Run: headless pygame with SDL's dummy video driver; simulated clock (each Clock.tick advances the game by its frame time, no real sleeping); random seed 0; keys injected as events and as key.get_pressed() state; mouse plan: one left click at the window centre at the start of phase 2, then a move to the lower-right quarter at the start of phase 3.
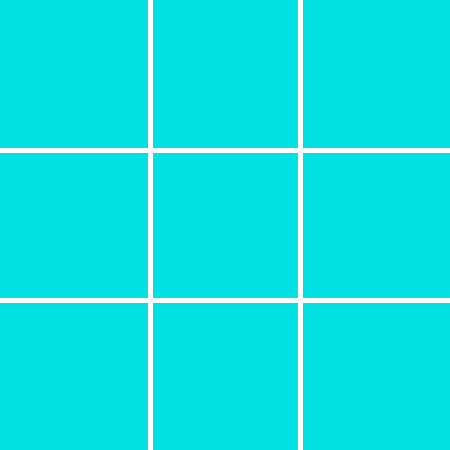
Frame 1 of 4 · flips 1–60 · no input
Frame 2 of 4 · flips 61–180 · clicked the window centre · tapped SPACE, RETURN · held RIGHT (→), D · screen unchanged from frame 1, image omitted
Frame 3 of 4 · flips 181–300 · moved the mouse to the lower-right quarter · held DOWN (↓), S · screen unchanged from frame 2, image omitted
Frame 4 of 4 · flips 301–420 · held LEFT (←), A, UP (↑), W · screen unchanged from frame 3, image omitted

The pygame program that drew these frames:

import pygame

pygame.init()
win = pygame.display.set_mode((450, 450))
x = 1
y = 1
z = 1


class Board:

    def __init__(self, width, height):
        self.width = width
        self.height = height

    def nar_pole(self):
        self.width = 5
        self.height = 5
        pygame.draw.line(win, (255, 255, 255), (150, 0), (150, 450), self.width)
        pygame.draw.line(win, (255, 255, 255), (300, 0), (300, 450), self.width)
        pygame.draw.line(win, (255, 255, 255), (0, 150), (450, 150), self.width)
        pygame.draw.line(win, (255, 255, 255), (0, 300), (450, 300), self.width)

    # def check_kyrsor(self):


win.fill((0, 225, 225))
while True:
    for event in pygame.event.get():
        if event.type == pygame.QUIT:
            exit()
    win.fill((0, 225, 225))
    pos = pygame.mouse.get_pos()
    if pygame.mouse.get_pressed()[0]:
        if 0 <= pos[0] <= 150 and 0 <= pos[1] <= 150:
            pygame.draw.circle(win, (255, 255, 0), (75, 75), 70)
    if pygame.mouse.get_pressed()[2]:
        if 0 <= pos[0] <= 150 and 0 <= pos[1] <= 150:
            pygame.draw.line(win, (255, 255, 0), (0, 0), (150, 150), 10)
            pygame.draw.line(win, (255, 255, 0), (0, 150), (150, 0), 10)

    if pygame.mouse.get_pressed()[0]:
        if 150 <= pos[0] <= 300 and 0 <= pos[1] <= 150:
            pygame.draw.circle(win, (255, 255, 0), (225, 75), 70)
    if pygame.mouse.get_pressed()[2]:
        if 150 <= pos[0] <= 300 and 0 <= pos[1] <= 150:
            pygame.draw.line(win, (255, 255, 0), (150, 0), (300, 150), 10)
            pygame.draw.line(win, (255, 255, 0), (150, 150), (300, 0), 10)
    # 3 krectik
    if pygame.mouse.get_pressed()[0]:
        if 300 <= pos[0] <= 450 and 0 <= pos[1] <= 150:
            pygame.draw.circle(win, (255, 255, 0), (375, 75), 70)
    if pygame.mouse.get_pressed()[2]:
        if 300 <= pos[0] <= 450 and 0 <= pos[1] <= 150:
            pygame.draw.line(win, (255, 255, 0), (300, 0), (450, 150), 10)
            pygame.draw.line(win, (255, 255, 0), (300, 150), (450, 0), 10)

    # thrsaygjnwthyjnwt
    if pygame.mouse.get_pressed()[0]:
        if 0 < pos[0] < 150 and 150 < pos[1] < 300:
            pygame.draw.circle(win, (255, 255, 0), (75, 225), 70)
    if pygame.mouse.get_pressed()[2]:
        if 0 < pos[0] < 150 and 150 < pos[1] < 300:
            pygame.draw.line(win, (255, 255, 0), (0, 150), (150, 300), 10)
            pygame.draw.line(win, (255, 255, 0), (0, 300), (150, 150), 10)

    if pygame.mouse.get_pressed()[0]:
        if 150 < pos[0] < 300 and 150 < pos[1] < 300:
            pygame.draw.circle(win, (255, 255, 0), (225, 225), 70)
    if pygame.mouse.get_pressed()[2]:
        if 150 < pos[0] < 300 and 150 < pos[1] < 300:
            pygame.draw.line(win, (255, 255, 0), (150, 150), (300, 300), 10)
            pygame.draw.line(win, (255, 255, 0), (150, 300), (300, 150), 10)
    # 3 krectik
    if pygame.mouse.get_pressed()[0]:
        if 300 < pos[0] < 450 and 150 < pos[1] < 300:
            pygame.draw.circle(win, (255, 255, 0), (375, 225), 70)
    if pygame.mouse.get_pressed()[2]:
        if 300 < pos[0] < 450 and 150 < pos[1] < 300:
            pygame.draw.line(win, (255, 255, 0), (300, 300), (450, 150), 10)
            pygame.draw.line(win, (255, 255, 0), (300, 150), (450, 300), 10)

        # thrsaygjnwthyjnwt
    if pygame.mouse.get_pressed()[0]:
        if 0 < pos[0] < 150 and 300 < pos[1] < 450:
            pygame.draw.circle(win, (255, 255, 0), (75, 375), 70)
    if pygame.mouse.get_pressed()[2]:
        if 0 < pos[0] < 150 and 300 < pos[1] < 450:
            pygame.draw.line(win, (255, 255, 0), (0, 300), (150, 450), 10)
            pygame.draw.line(win, (255, 255, 0), (0, 450), (150, 300), 10)

    if pygame.mouse.get_pressed()[0]:
        if 150 < pos[0] < 300 and 300 < pos[1] < 450:
            pygame.draw.circle(win, (255, 255, 0), (225, 375), 70)
    if pygame.mouse.get_pressed()[2]:
        if 150 < pos[0] < 300 and 300 < pos[1] < 450:
            pygame.draw.line(win, (255, 255, 0), (150, 300), (300, 450), 10)
            pygame.draw.line(win, (255, 255, 0), (150, 450), (300, 300), 10)
        # 3 krectik
    if pygame.mouse.get_pressed()[0]:
        if 300 < pos[0] < 450 and 300 < pos[1] < 450:
            pygame.draw.circle(win, (255, 255, 0), (375, 375), 70)
    if pygame.mouse.get_pressed()[2]:
        if 300 < pos[0] < 450 and 300 < pos[1] < 450:
            pygame.draw.line(win, (255, 255, 0), (300, 300), (450, 450), 10)
            pygame.draw.line(win, (255, 255, 0), (300, 450), (450, 300), 10)
    board = Board(500, 200)
    board.nar_pole()
    pygame.time.delay(20)
    pygame.display.update()
